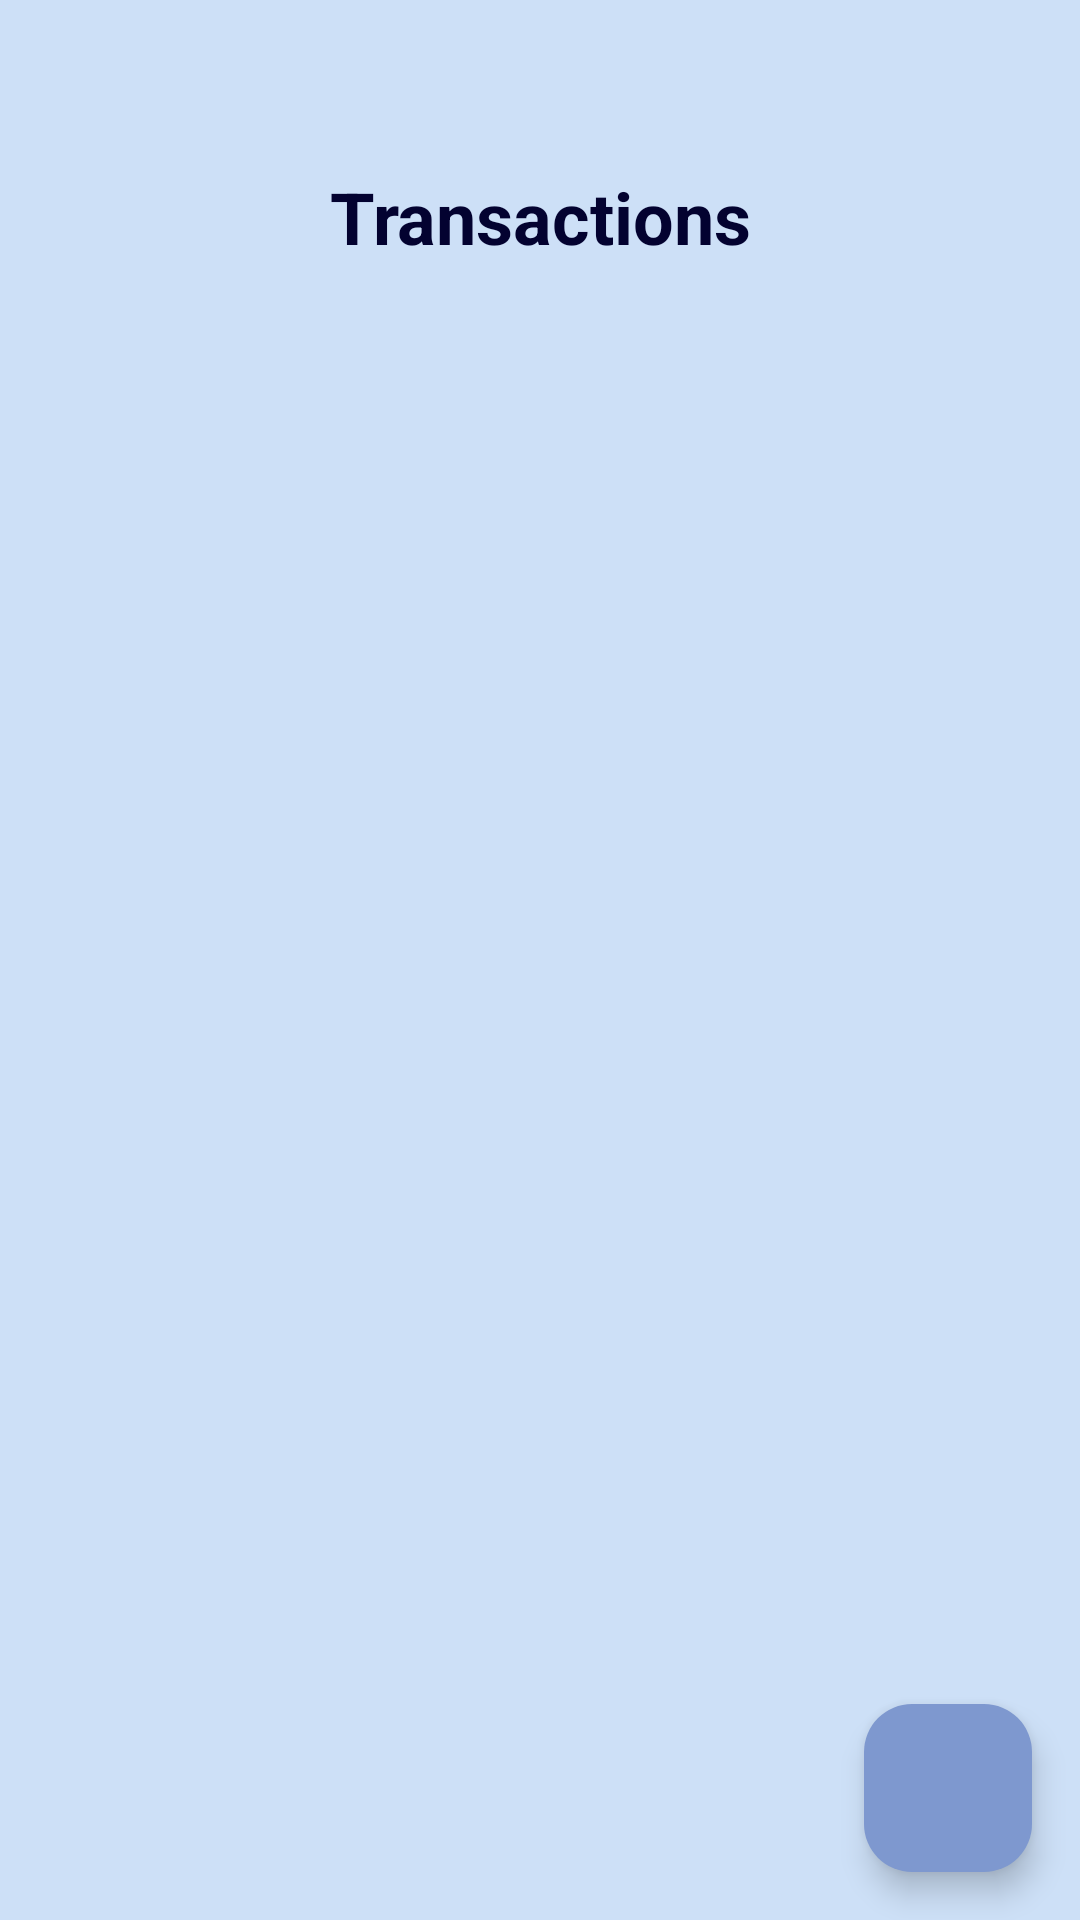

Write the Android layout XML for this screen, with the resource values it uses.
<!-- AndroidManifest.xml: application theme Theme.FinanceTracker -->
<!-- res/layout/fragment_records.xml -->
<?xml version="1.0" encoding="utf-8"?>
<androidx.coordinatorlayout.widget.CoordinatorLayout
    xmlns:android="http://schemas.android.com/apk/res/android"
    xmlns:app="http://schemas.android.com/apk/res-auto"
    xmlns:tools="http://schemas.android.com/tools"
    android:layout_width="match_parent"
    android:layout_height="match_parent"
    android:background="@color/background_color">

    
    <LinearLayout
        android:layout_width="match_parent"
        android:layout_height="match_parent"
        android:orientation="vertical"
        android:padding="16dp">

        
        <TextView
            android:layout_width="match_parent"
            android:layout_height="wrap_content"
            android:layout_marginTop="40dp"
            android:layout_marginBottom="16dp"
            android:text="@string/nav_records"
            android:textSize="24sp"
            android:textStyle="bold"
            android:textColor="@color/header_color"
            android:gravity="center"
            android:textAlignment="center" />

        
        <androidx.recyclerview.widget.RecyclerView
            android:id="@+id/recycler_transactions"
            android:layout_width="match_parent"
            android:layout_height="0dp"
            android:layout_weight="1" />

    </LinearLayout>

    
    <com.google.android.material.floatingactionbutton.FloatingActionButton
        android:id="@+id/fab_add_transaction"
        android:layout_width="wrap_content"
        android:layout_height="wrap_content"
        android:layout_gravity="bottom|end"
        android:layout_margin="16dp"
        android:backgroundTint="@color/category_bills"
        android:contentDescription="@string/add_record"
        android:src="@drawable/ic_add" />

</androidx.coordinatorlayout.widget.CoordinatorLayout>
<!-- resources referenced by this layout -->
<resources>
  <color name="background_color">#cde0f7</color>
  <color name="category_bills">#7e98cf</color>
  <color name="header_color">#030230</color>
  <string name="add_record">Add Transaction</string>
  <string name="nav_records">Transactions</string>
  <style name="Theme.FinanceTracker" parent="Base.Theme.FinanceTracker" />
  <style name="Base.Theme.FinanceTracker" parent="Theme.Material3.DayNight.NoActionBar">
          
          <item name="colorPrimary">@color/header_color</item>
          <item name="colorPrimaryVariant">@color/progress_bar_color</item>
          <item name="colorOnPrimary">@color/white</item>
          <item name="colorSecondary">@color/tile_color</item>
          <item name="colorSecondaryVariant">@color/fab_color</item>
          <item name="colorOnSecondary">@color/black</item>
          <item name="android:windowBackground">@color/background_color</item>
          <item name="android:statusBarColor">@color/header_color</item>
      </style>
  <color name="progress_bar_color">#0775fa</color>
  <color name="white">#FFFFFFFF</color>
  <color name="tile_color">#171742</color>
  <color name="fab_color">#06065c</color>
  <color name="black">#FF000000</color>
</resources>
